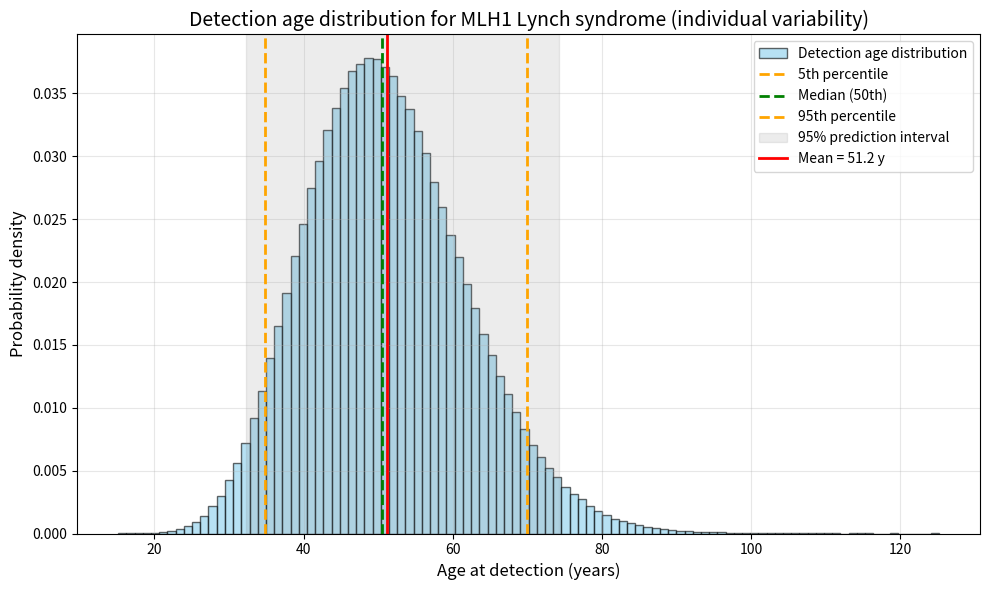

The script that saved this image:
import numpy as np
import matplotlib.pyplot as plt
from scipy.stats import gamma
from scipy.interpolate import interp1d
from scipy.integrate import trapezoid, cumulative_trapezoid

np.random.seed(42)
# HQS 04/27/2026 morning early
# ------------------------------
# Second hit distribution (Gamma)
# ------------------------------
inc_mean = 44.0
inc_std = 10.0
inc_shape = (inc_mean / inc_std)**2
inc_scale = inc_std**2 / inc_mean
def sample_second_hit(n):
    return gamma.rvs(inc_shape, scale=inc_scale, size=n)

# ------------------------------
# Latency distribution (your table)
# ------------------------------
x_lat = np.array([0, 1, 2, 2.5, 3, 3.7, 5, 5.8, 7, 7.5, 8.8, 10, 11.25, 12.5, 13.25, 15, 17.5, 20])
y_lat = np.array([0.001, 0.01, 0.04, 0.11, 0.135, 0.12, 0.08, 0.09, 0.12, 0.115, 0.08, 0.05, 0.034, 0.03, 0.026, 0.022, 0.01, 0.001])

# Normalize density
density_interp = interp1d(x_lat, y_lat, kind='linear', fill_value=0, bounds_error=False)
x_dense = np.linspace(0, 20, 1000)
y_dense = density_interp(x_dense)
area = trapezoid(y_dense, x_dense)
y_norm = y_lat / area
density_norm = interp1d(x_lat, y_norm, kind='linear', fill_value=0, bounds_error=False)

# Build empirical CDF for sampling
cdf_x = np.linspace(0, 20, 1000)
pdf_vals = density_norm(cdf_x)
cdf_y = cumulative_trapezoid(pdf_vals, cdf_x, initial=0)
cdf_y = cdf_y / cdf_y[-1]
cdf_func = interp1d(cdf_y, cdf_x, kind='linear', fill_value=(0, 20), bounds_error=False)
def sample_latency(n):
    return cdf_func(np.random.rand(n))

# ------------------------------
# Monte Carlo convolution
# ------------------------------
n_samples = 1_000_000
second_hit = sample_second_hit(n_samples)
latency = sample_latency(n_samples)
detect_age = second_hit + latency

# ------------------------------
# Statistics
# ------------------------------
mean_age = np.mean(detect_age)
std_age = np.std(detect_age)
se_mean = std_age / np.sqrt(n_samples)
ci_low = mean_age - 1.96 * se_mean
ci_high = mean_age + 1.96 * se_mean

p2_5 = np.percentile(detect_age, 2.5)
p5 = np.percentile(detect_age, 5)
p25 = np.percentile(detect_age, 25)
p50 = np.percentile(detect_age, 50)
p75 = np.percentile(detect_age, 75)
p95 = np.percentile(detect_age, 95)
p97_5 = np.percentile(detect_age, 97.5)

print("--- Detection age distribution (individual variability) ---")
print(f"Mean: {mean_age:.1f} years")
print(f"Std dev: {std_age:.1f} years")
print(f"5th percentile: {p5:.1f} years")
print(f"Median (50th): {p50:.1f} years")
print(f"95th percentile: {p95:.1f} years")
print(f"95% prediction interval (2.5th–97.5th): {p2_5:.1f}–{p97_5:.1f} years")
print(f"\n95% CI for the mean: [{ci_low:.2f}, {ci_high:.2f}] years (very narrow)")

# ------------------------------
# Plot histogram with wide spread
# ------------------------------
plt.figure(figsize=(10, 6))
plt.hist(detect_age, bins=100, density=True, alpha=0.6, color='skyblue', edgecolor='black', label='Detection age distribution')
# Mark percentiles
plt.axvline(p5, color='orange', linestyle='--', linewidth=2, label='5th percentile')
plt.axvline(p50, color='green', linestyle='--', linewidth=2, label='Median (50th)')
plt.axvline(p95, color='orange', linestyle='--', linewidth=2, label='95th percentile')
# Shade the 95% prediction interval (2.5th–97.5th)
plt.axvspan(p2_5, p97_5, alpha=0.15, color='gray', label='95% prediction interval')
# Mean (the narrow CI is invisible at this scale)
plt.axvline(mean_age, color='red', linestyle='-', linewidth=2, label=f'Mean = {mean_age:.1f} y')
plt.xlabel('Age at detection (years)', fontsize=12)
plt.ylabel('Probability density', fontsize=12)
plt.title('Detection age distribution for MLH1 Lynch syndrome (individual variability)', fontsize=14)
plt.legend()
plt.grid(alpha=0.3)
plt.tight_layout()
plt.savefig('detection_age_wide_spread.png', dpi=150)
plt.show()
